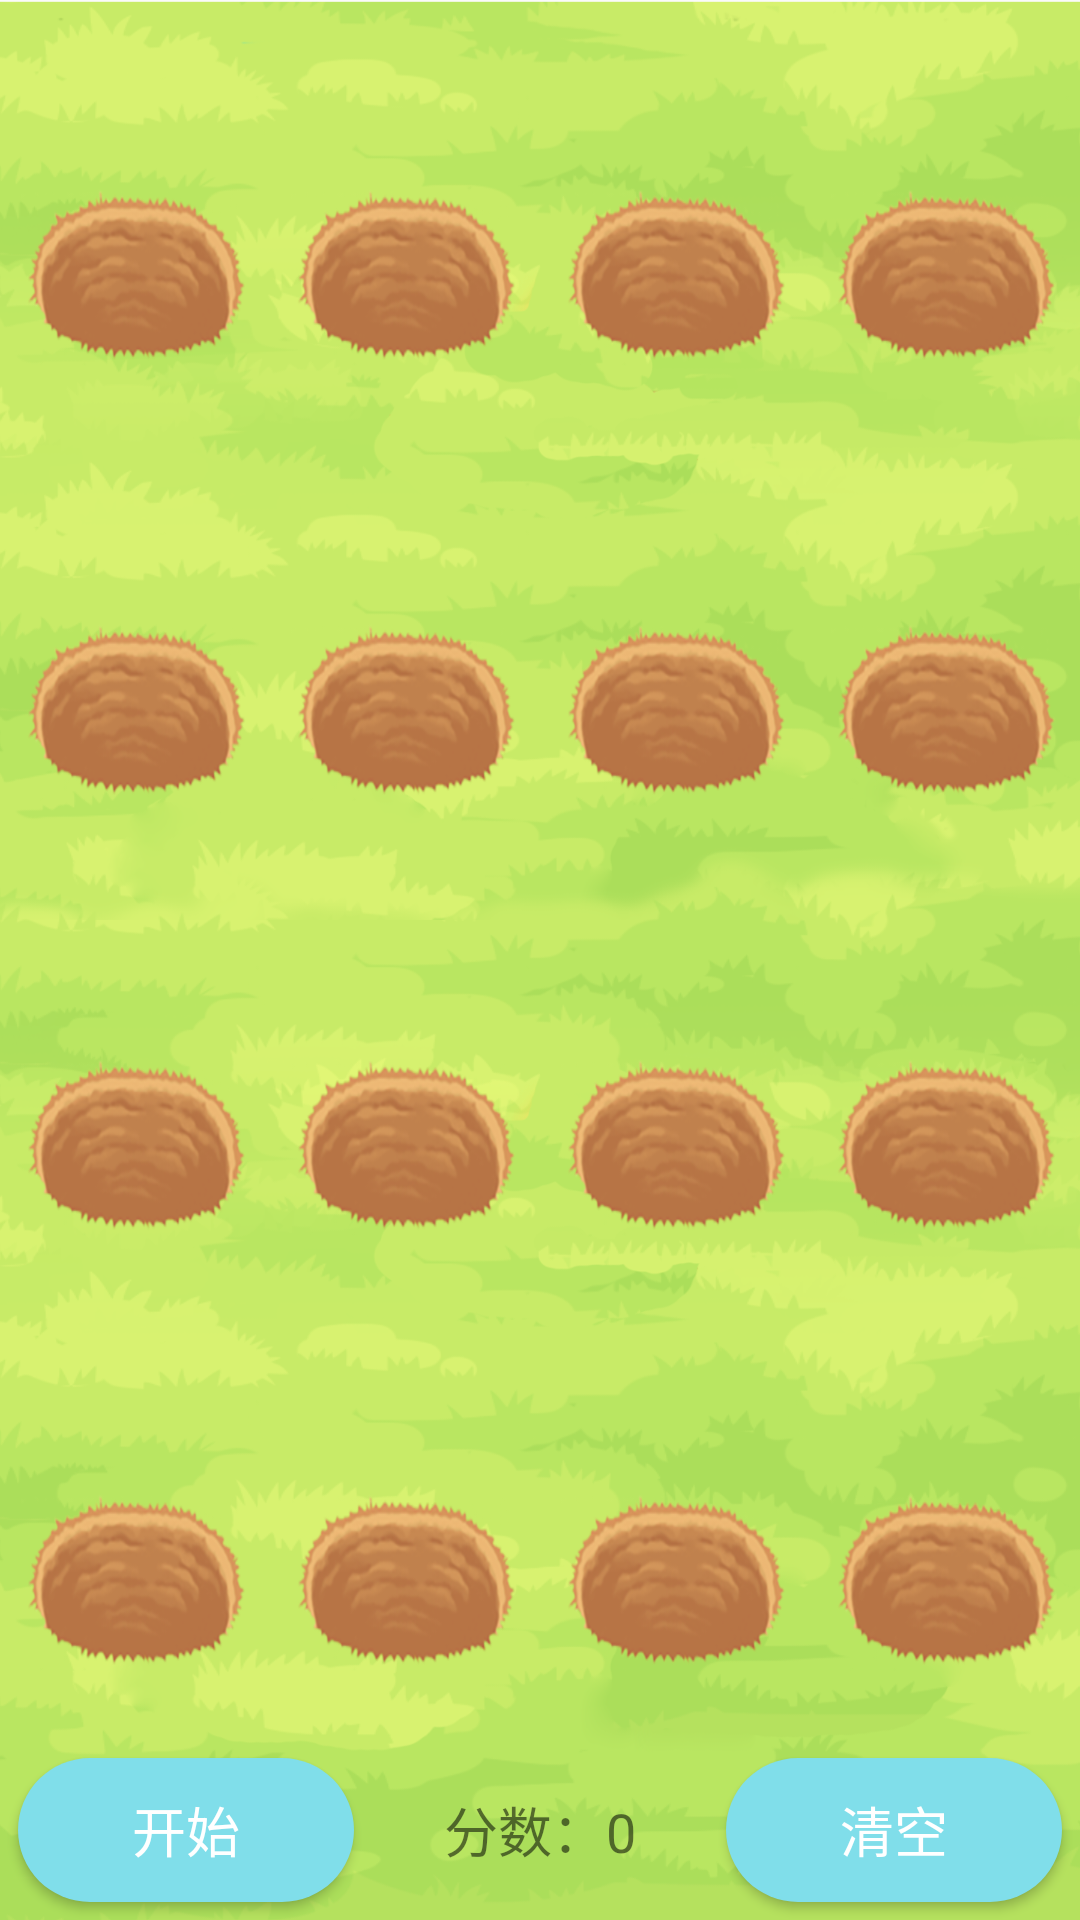

Here is an Android app screen rendered from its layout file. Give the layout XML and the strings, colors and styles it references.
<!-- AndroidManifest.xml: application theme AppTheme -->
<!-- res/layout/activity_whack_amole.xml -->
<?xml version="1.0" encoding="utf-8"?>

<LinearLayout xmlns:android="http://schemas.android.com/apk/res/android"
    xmlns:tools="http://schemas.android.com/tools"
    android:layout_width="match_parent"
    android:layout_height="match_parent"
    android:orientation="vertical"
    android:background="@drawable/mouse_back"
    tools:context="com.example.weixu.accompanyme.WhackAMoleActivity">

    <LinearLayout
        android:layout_width="match_parent"
        android:layout_height="0dp"
        android:layout_weight="1"
        android:orientation="horizontal">

        <ImageView
            android:id="@+id/ivZeroZero"
            android:layout_width="0dp"
            android:layout_height="match_parent"
            android:layout_weight="1"
            android:background="@drawable/emptyhole"
            android:clickable="false"
            android:onClick="whackAMole" />

        <ImageView
            android:id="@+id/ivZeroOne"
            android:layout_width="0dp"
            android:layout_height="match_parent"
            android:layout_weight="1"
            android:background="@drawable/emptyhole"
            android:clickable="false"
            android:onClick="whackAMole" />

        <ImageView
            android:id="@+id/ivZeroTwo"
            android:layout_width="0dp"
            android:layout_height="match_parent"
            android:layout_weight="1"
            android:background="@drawable/emptyhole"
            android:clickable="false"
            android:onClick="whackAMole" />

        <ImageView
            android:id="@+id/ivZeroThree"
            android:layout_width="0dp"
            android:layout_height="match_parent"
            android:layout_weight="1"
            android:background="@drawable/emptyhole"
            android:clickable="false"
            android:onClick="whackAMole" />


    </LinearLayout>

    <LinearLayout
        android:layout_width="match_parent"
        android:layout_height="0dp"
        android:layout_weight="1"
        android:orientation="horizontal">

        <ImageView
            android:id="@+id/ivOneZero"
            android:layout_width="0dp"
            android:layout_height="match_parent"
            android:layout_weight="1"
            android:background="@drawable/emptyhole"
            android:clickable="false"
            android:onClick="whackAMole" />

        <ImageView
            android:id="@+id/ivOneOne"
            android:layout_width="0dp"
            android:layout_height="match_parent"
            android:layout_weight="1"
            android:background="@drawable/emptyhole"
            android:clickable="false"
            android:onClick="whackAMole" />

        <ImageView
            android:id="@+id/ivOneTwo"
            android:layout_width="0dp"
            android:layout_height="match_parent"
            android:layout_weight="1"
            android:background="@drawable/emptyhole"
            android:clickable="false"
            android:onClick="whackAMole" />

        <ImageView
            android:id="@+id/ivOneThree"
            android:layout_width="0dp"
            android:layout_height="match_parent"
            android:layout_weight="1"
            android:background="@drawable/emptyhole"
            android:clickable="false"
            android:onClick="whackAMole" />


    </LinearLayout>

    <LinearLayout
        android:layout_width="match_parent"
        android:layout_height="0dp"
        android:layout_weight="1"
        android:orientation="horizontal">

        <ImageView
            android:id="@+id/ivTwoZero"
            android:layout_width="0dp"
            android:layout_height="match_parent"
            android:layout_weight="1"
            android:background="@drawable/emptyhole"
            android:clickable="false"
            android:onClick="whackAMole" />

        <ImageView
            android:id="@+id/ivTwoOne"
            android:layout_width="0dp"
            android:layout_height="match_parent"
            android:layout_weight="1"
            android:background="@drawable/emptyhole"
            android:clickable="false"
            android:onClick="whackAMole" />

        <ImageView
            android:id="@+id/ivTwoTwo"
            android:layout_width="0dp"
            android:layout_height="match_parent"
            android:layout_weight="1"
            android:background="@drawable/emptyhole"
            android:clickable="false"
            android:onClick="whackAMole" />

        <ImageView
            android:id="@+id/ivTwoThree"
            android:layout_width="0dp"
            android:layout_height="match_parent"
            android:layout_weight="1"
            android:background="@drawable/emptyhole"
            android:clickable="false"
            android:onClick="whackAMole" />


    </LinearLayout>

    <LinearLayout
        android:layout_width="match_parent"
        android:layout_height="0dp"
        android:layout_weight="1"
        android:orientation="horizontal">

        <ImageView
            android:id="@+id/ivThreeZero"
            android:layout_width="0dp"
            android:layout_height="match_parent"
            android:layout_weight="1"
            android:background="@drawable/emptyhole"
            android:clickable="false"
            android:onClick="whackAMole" />

        <ImageView
            android:id="@+id/ivThreeOne"
            android:layout_width="0dp"
            android:layout_height="match_parent"
            android:layout_weight="1"
            android:background="@drawable/emptyhole"
            android:clickable="false"
            android:onClick="whackAMole" />

        <ImageView
            android:id="@+id/ivThreeTwo"
            android:layout_width="0dp"
            android:layout_height="match_parent"
            android:layout_weight="1"
            android:background="@drawable/emptyhole"
            android:clickable="false"
            android:onClick="whackAMole" />

        <ImageView
            android:id="@+id/ivThreeThree"
            android:layout_width="0dp"
            android:layout_height="match_parent"
            android:layout_weight="1"
            android:background="@drawable/emptyhole"
            android:clickable="false"
            android:onClick="whackAMole" />


    </LinearLayout>

    <LinearLayout
        android:layout_width="match_parent"
        android:layout_height="60dp"
        android:orientation="horizontal">

        <Button
            android:id="@+id/btStartOrSuspendWhackAMole"
            android:layout_width="0dp"
            android:layout_height="match_parent"
            android:layout_margin="6dp"
            android:layout_weight="1"
            android:background="@drawable/xml_btn_color_primary"
            android:onClick="btnClick"
            android:text="开始"
            android:textColor="@color/white"
            android:textSize="18dp" />

        <TextView
            android:id="@+id/tvWhackAMoleScore"
            android:layout_width="0dp"
            android:layout_height="match_parent"
            android:layout_weight="1"
            android:gravity="center"
            android:text="分数：0"
            android:textSize="18dp" />

        <Button
            android:id="@+id/btEmptyWhackAMole"
            android:layout_width="0dp"
            android:layout_height="match_parent"
            android:layout_margin="6dp"
            android:layout_weight="1"
            android:background="@drawable/xml_btn_color_primary"
            android:onClick="btnClick"
            android:text="清空"
            android:textColor="@color/white"
            android:textSize="18dp" />
    </LinearLayout>

</LinearLayout>
<!-- resources referenced by this layout -->
<resources>
  <color name="white">#FFFFFF</color>
  <!-- drawable emptyhole: png bitmap (drawable-xxhdpi, 39091 bytes) -->
  <!-- drawable mouse_back: png bitmap (drawable-xxhdpi, 504894 bytes) -->
  <!-- drawable xml_btn_color_primary (drawable) -->
  <?xml version="1.0" encoding="utf-8"?>
  <selector xmlns:android="http://schemas.android.com/apk/res/android">
  
      <item android:state_pressed="false"><shape android:shape="rectangle">
              <corners android:radius="100dp" />
  
              <solid android:color="@color/colorPrimary" />
  
  
          </shape></item>
      <item android:state_pressed="true"><shape android:shape="rectangle">
              <corners android:radius="100dp" />
              <solid android:color="@color/colorPrimaryDark" />
  
  
          </shape></item>
  
  </selector>
  <style name="AppTheme" parent="Theme.AppCompat.Light.DarkActionBar">
          
          <item name="colorPrimary">@color/colorPrimary</item>
          <item name="colorPrimaryDark">@color/colorPrimaryDark</item>
          <item name="colorAccent">@color/colorAccent</item>
      </style>
  <color name="colorPrimary">#80deea</color>
  <color name="colorPrimaryDark">#26c6da</color>
  <color name="colorAccent">#ef9a9a</color>
</resources>
